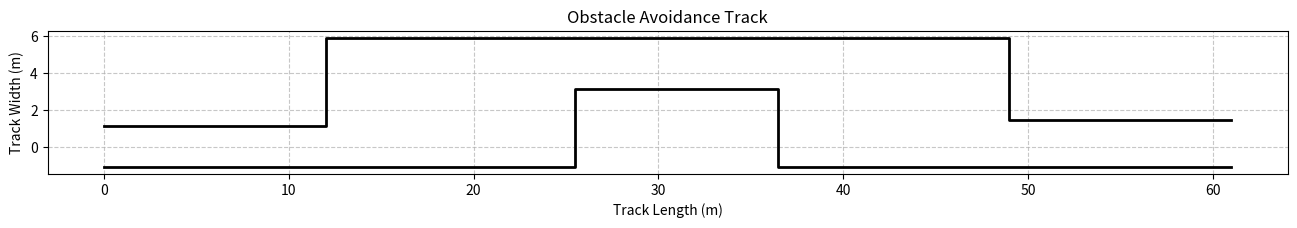

The matplotlib source for this figure:
import numpy as np
import matplotlib.pyplot as plt

def path(car_width=1.8):
    fig, ax = plt.subplots(figsize=(16, 8))

    section_2_width = (1.1 * car_width + 0.25 + 1) + (1) + (1 + car_width)
    section_4_width = (1.3 * car_width + 0.25 + 1) + (1) + (1 + car_width)

    sections = [
        {"length": 12, "width": 1.1 * car_width + 0.25},    # Section 1
        {"length": 13.5, "width": section_2_width},         # Section 2
        {"length": 11, "width": 1 + car_width},             # Section 3
        {"length": 12.5, "width": section_4_width},         # Section 4
        {"length": 12, "width": 1.3 * car_width + 0.25},    # Section 5
    ]

    x_coords_top = []
    y_coords_top = []
    x_coords_bottom = []
    y_coords_bottom = []
    
    current_x = 0
    base_y = -(1.1 * car_width + 0.25) / 2
    
    # Section 1 (straight)
    width = sections[0]["width"]
    length = sections[0]["length"]
    x_coords_top.extend([current_x, current_x + length])
    y_coords_top.extend([base_y + width, base_y + width])
    x_coords_bottom.extend([current_x, current_x + length])
    y_coords_bottom.extend([base_y, base_y])
    current_x += length
    
    # Section 2 (transition up)
    length = sections[1]["length"]
    width = sections[1]["width"]
    x_coords_top.extend([current_x, current_x + length])
    y_coords_top.extend([base_y + width, base_y + width])
    x_coords_bottom.extend([current_x, current_x + length])
    y_coords_bottom.extend([base_y, base_y])
    current_x += length
    
    # Section 3 (narrow section with offset)
    length = sections[2]["length"]
    x_coords_top.extend([current_x, current_x + length])
    y_coords_top.extend([base_y + width, base_y + width])
    x_coords_bottom.extend([current_x, current_x + length])
    y_coords_bottom.extend([base_y + width - (car_width + 1), base_y + width - (car_width + 1)])
    current_x += length
    
    # Section 4 (transition down)
    length = sections[3]["length"]
    x_coords_top.extend([current_x, current_x + length])
    y_coords_top.extend([base_y + width, base_y + width])
    x_coords_bottom.extend([current_x, current_x + length])
    y_coords_bottom.extend([base_y, base_y])
    current_x += length
    
    # Section 5 (final straight)
    length = sections[4]["length"]
    width = sections[4]["width"]
    x_coords_top.extend([current_x, current_x + length])
    y_coords_top.extend([base_y + width, base_y + width])
    x_coords_bottom.extend([current_x, current_x + length])
    y_coords_bottom.extend([base_y, base_y])

    ax.plot(x_coords_top, y_coords_top, 'k-', linewidth=2)
    ax.plot(x_coords_bottom, y_coords_bottom, 'k-', linewidth=2)

    ax.grid(True, linestyle='--', alpha=0.7)
    ax.set_xlabel("Track Length (m)")
    ax.set_ylabel("Track Width (m)")
    ax.set_title("Obstacle Avoidance Track")

    ax.set_aspect('equal')
    
    return fig, ax

car_width = 1.8
fig, ax = path(car_width)
plt.show()